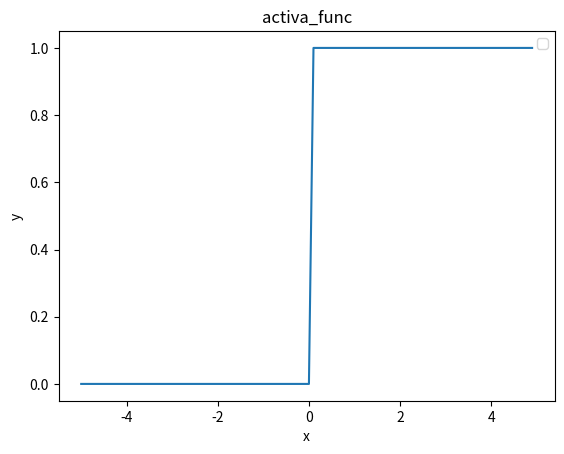

Write Python code to recreate this figure.
import numpy as np
import matplotlib.pyplot as plt

def H(x1,x2):
    x=np.array([x1,x2])
    w=np.array([0.5,0.5])
    b=-0.7
    y=b+np.sum(x*w)
    return y
def step_function(y):
    if y>0:
        return 1
    else:
        return 0
y_out=H(0,0)
print(step_function(y_out))

#画图
step_vec=np.vectorize(step_function)
x_p=np.arange(-5.0,5.0,0.1)
y_p=step_vec(x_p)

plt.plot(x_p,y_p)
plt.xlabel("x")
plt.ylabel("y")
plt.title("activa_func")
plt.legend()
plt.show()
